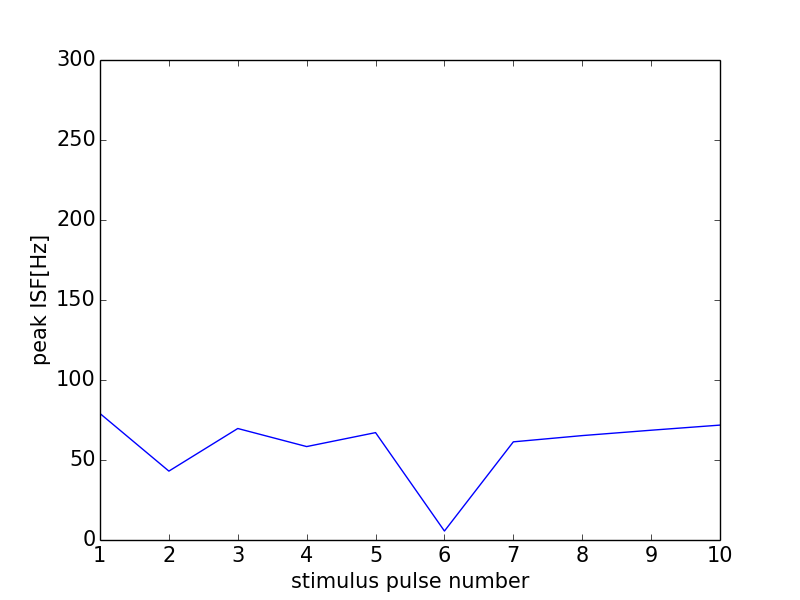

Source data for this figure (header and first rows):
0, 0.0
0, 0
1, 79.05
2, 43.06
3, 69.69
4, 58.39
5, 67.11
6, 5.602
7, 61.35
8, 65.25
9, 68.61
10, 71.81
11, 0
